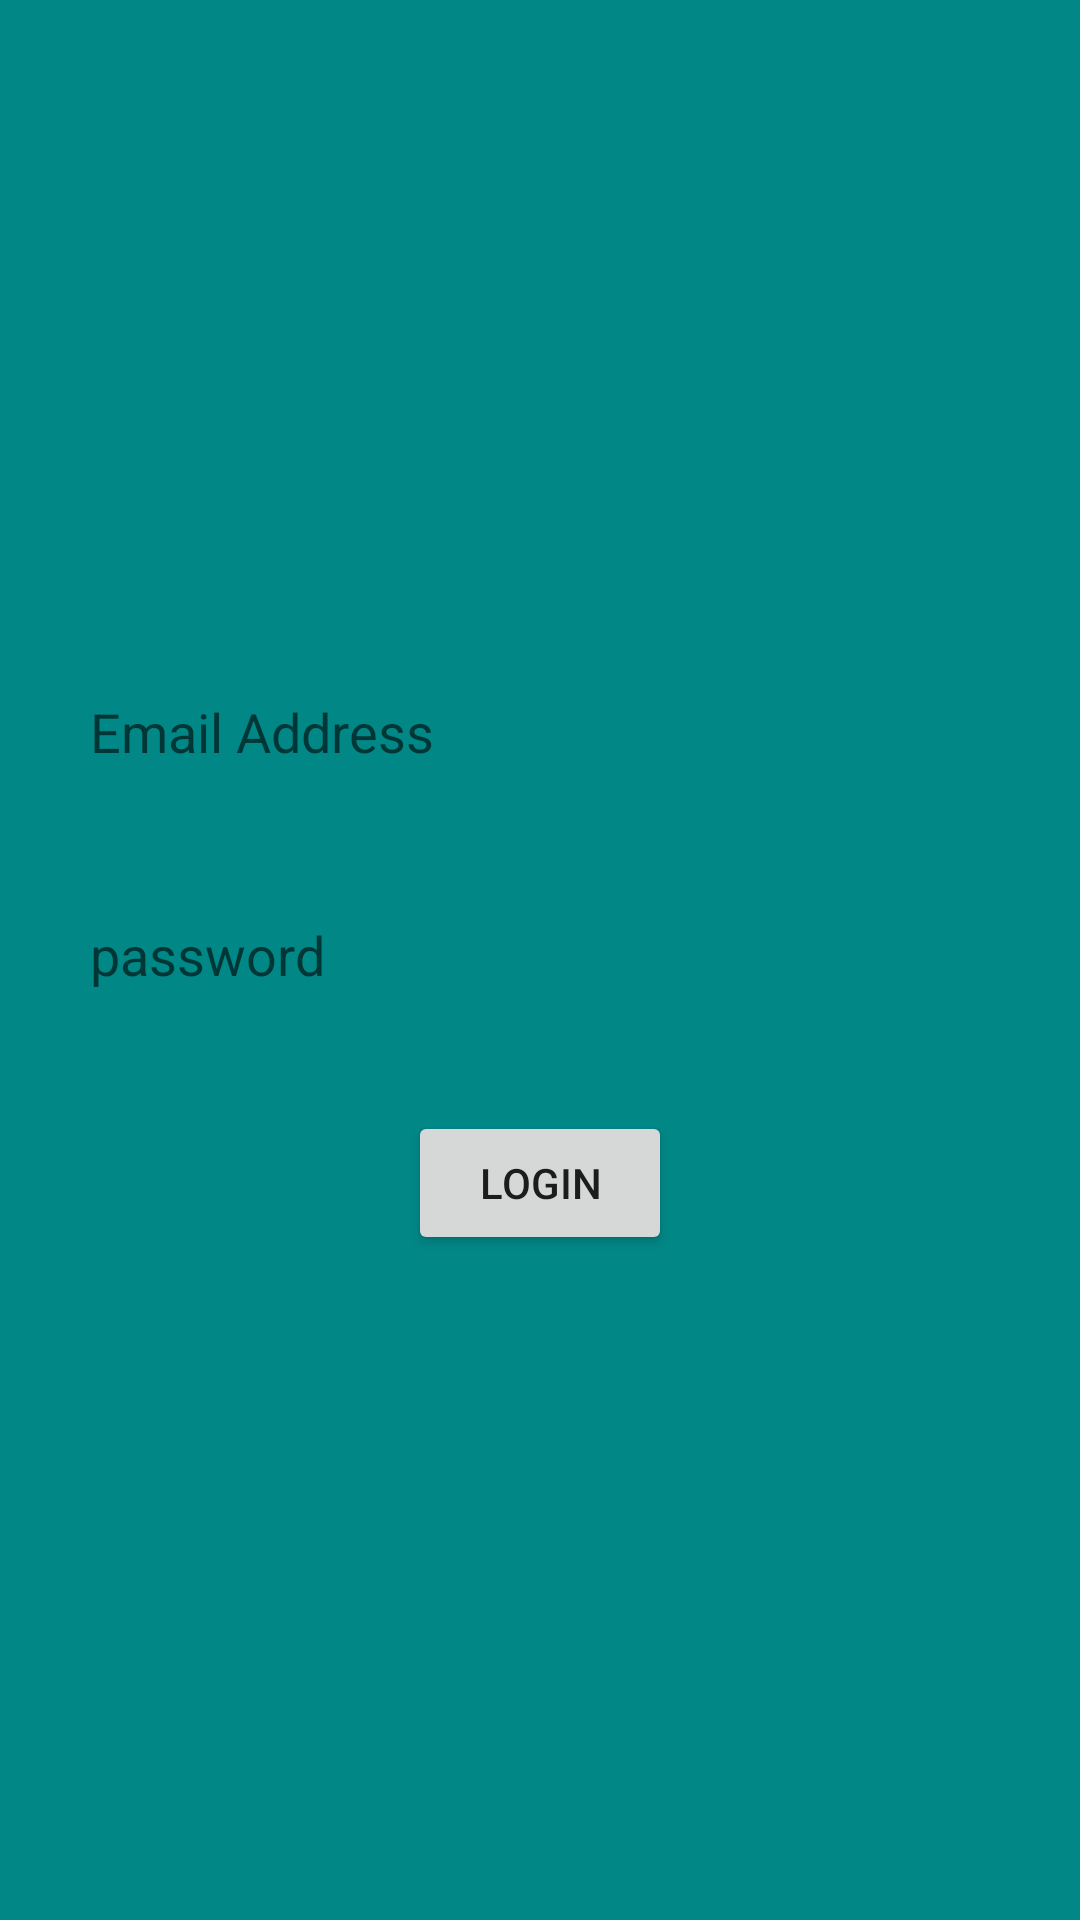

The Android layout XML behind this screen, and the referenced resources:
<!-- AndroidManifest.xml: application theme Theme.Catone -->
<!-- res/layout/activity_head_teacher.xml -->
<?xml version="1.0" encoding="utf-8"?>
<LinearLayout xmlns:android="http://schemas.android.com/apk/res/android"
    xmlns:app="http://schemas.android.com/apk/res-auto"
    xmlns:tools="http://schemas.android.com/tools"
    android:layout_width="match_parent"
    android:orientation="vertical"
    android:layout_gravity="center"
    android:backgroundTint="@color/teal_700"
    android:background="@color/teal_700"
    android:gravity="center"
    android:layout_height="match_parent"
    tools:context=".HeadTeacher">

    <EditText
        android:layout_width="match_parent"
        android:layout_height="wrap_content"
        android:layout_marginRight="30dp"
        android:layout_marginLeft="30dp"
        android:paddingTop="10dp"
        android:paddingBottom="10dp"
        android:background="@drawable/rounded"
        android:hint="Email Address"
        android:layout_marginBottom="30dp"
        android:id="@+id/email1"
        android:inputType="textEmailAddress"
        />
    <EditText
        android:layout_width="match_parent"
        android:layout_height="wrap_content"
        android:background="@drawable/rounded"
        android:paddingTop="10dp"
        android:paddingBottom="10dp"
        android:layout_marginRight="30dp"
        android:layout_marginLeft="30dp"
        android:layout_marginBottom="30dp"
        android:hint="password"
        android:id="@+id/password1"
        android:inputType="textPassword"/>

    <Button
        android:layout_width="wrap_content"
        android:layout_height="wrap_content"
        android:text="LOGIN"
        android:id="@+id/login1"/>

</LinearLayout>
<!-- resources referenced by this layout -->
<resources>
  <style name="Theme.Catone" parent="Theme.MaterialComponents.DayNight.NoActionBar">
          
          <item name="colorPrimary">@color/purple_500</item>
          <item name="colorPrimaryVariant">@color/purple_700</item>
          <item name="colorOnPrimary">@color/white</item>
          
          <item name="colorSecondary">@color/teal_200</item>
          <item name="colorSecondaryVariant">@color/teal_700</item>
          <item name="colorOnSecondary">@color/black</item>
          
          <item name="android:statusBarColor" tools:targetApi="l">?attr/colorPrimaryVariant</item>
          
      </style>
  <!-- not gathered from this repository: default colours our renderer supplied (Android Studio template values) -->
  <color name="purple_500">#FF6200EE</color>
  <color name="purple_700">#FF3700B3</color>
  <color name="teal_200">#FF03DAC5</color>
  <color name="teal_700">#FF018786</color>
  <color name="black">#FF000000</color>
  <color name="white">#FFFFFFFF</color>
</resources>
